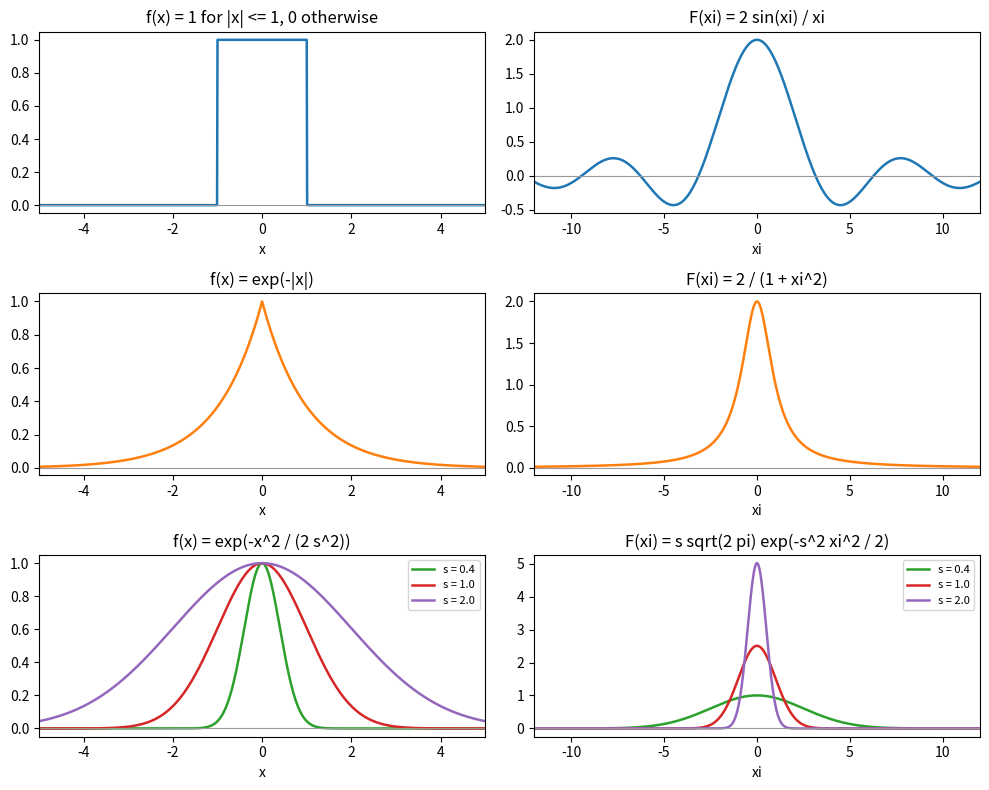

Write the Python code that produced this figure.
"""Three Fourier transform pairs, with the convention F(xi) = integral of f(x) exp(-i xi x) dx."""

import numpy as np
import matplotlib.pyplot as plt

x = np.linspace(-5, 5, 1001)
xi = np.linspace(-12, 12, 1201)
fig, axes = plt.subplots(3, 2, figsize=(10, 8))

# rectangular pulse
ax = axes[0, 0]
ax.plot(x, (np.abs(x) <= 1).astype(float), color="C0", lw=1.8)
ax.set_title("f(x) = 1 for |x| <= 1, 0 otherwise")
ax = axes[0, 1]
ax.plot(xi, 2 * np.sinc(xi / np.pi), color="C0", lw=1.8)
ax.set_title("F(xi) = 2 sin(xi) / xi")

# two-sided exponential
ax = axes[1, 0]
ax.plot(x, np.exp(-np.abs(x)), color="C1", lw=1.8)
ax.set_title("f(x) = exp(-|x|)")
ax = axes[1, 1]
ax.plot(xi, 2 / (1 + xi**2), color="C1", lw=1.8)
ax.set_title("F(xi) = 2 / (1 + xi^2)")

# Gaussians of different widths
for i, s in enumerate([0.4, 1.0, 2.0]):
    axes[2, 0].plot(x, np.exp(-x**2 / (2 * s**2)), color=f"C{i + 2}", lw=1.8, label=f"s = {s}")
    axes[2, 1].plot(xi, s * np.sqrt(2 * np.pi) * np.exp(-(s * xi) ** 2 / 2), color=f"C{i + 2}", lw=1.8, label=f"s = {s}")
axes[2, 0].set_title("f(x) = exp(-x^2 / (2 s^2))")
axes[2, 1].set_title("F(xi) = s sqrt(2 pi) exp(-s^2 xi^2 / 2)")
axes[2, 0].legend(fontsize=8)
axes[2, 1].legend(fontsize=8)

for ax in axes[:, 0]:
    ax.set_xlim(-5, 5)
    ax.axhline(0, color="0.6", lw=0.8)
    ax.set_xlabel("x")
for ax in axes[:, 1]:
    ax.set_xlim(-12, 12)
    ax.axhline(0, color="0.6", lw=0.8)
    ax.set_xlabel("xi")
fig.tight_layout()
